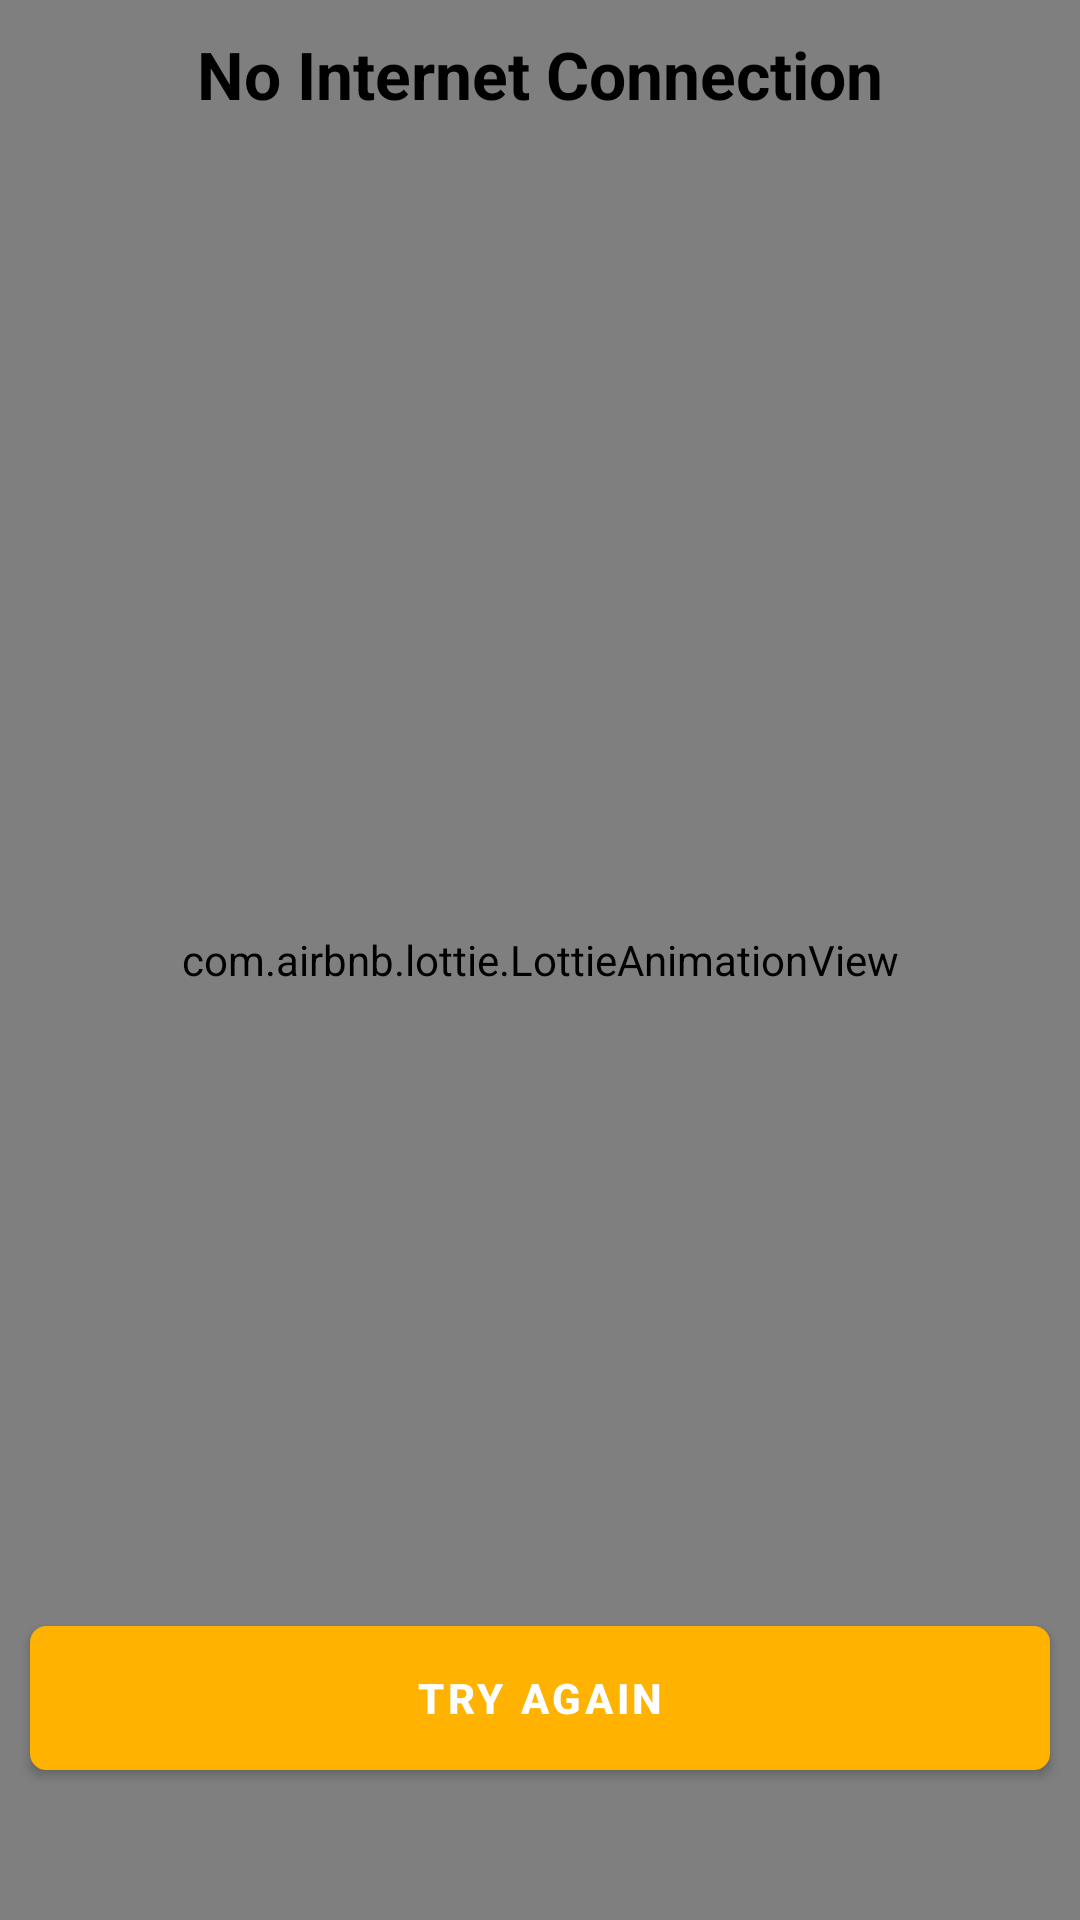

Reconstruct the res/layout file that produces this screen, plus the resources it refers to.
<!-- AndroidManifest.xml: application theme Theme.MirzaGhalibCollegeUser -->
<!-- res/layout/activity_no_internet.xml -->
<?xml version="1.0" encoding="utf-8"?>
<RelativeLayout xmlns:android="http://schemas.android.com/apk/res/android"
    xmlns:app="http://schemas.android.com/apk/res-auto"
    xmlns:tools="http://schemas.android.com/tools"
    android:layout_width="match_parent"
    android:layout_height="match_parent"
    android:background="@color/white"
    android:orientation="vertical"
    tools:context=".activity.NoInternetActivity">

    <com.airbnb.lottie.LottieAnimationView
        android:id="@+id/animationView"
        android:layout_width="match_parent"
        android:layout_height="match_parent"
        app:lottie_autoPlay="true"
        app:lottie_loop="true"
        app:lottie_rawRes="@raw/no_connection" />

    <TextView
        android:id="@+id/no_internet_text"
        android:layout_width="match_parent"
        android:layout_height="wrap_content"
        android:gravity="center"
        android:layout_margin="10dp"
        android:text="@string/no_internet_connection"
        android:textColor="@color/black"
        android:textSize="22sp"
        android:textStyle="bold" />

    <com.google.android.material.button.MaterialButton
        android:layout_width="match_parent"
        android:layout_height="wrap_content"
        android:id="@+id/tryBtn"
        android:textStyle="bold"
        android:background="@drawable/textbox"
        android:text="@string/try_again"
        android:layout_marginBottom="50dp"
        android:layout_alignParentBottom="true"
        android:layout_marginStart="10dp"
        android:layout_marginEnd="10dp"
        />

</RelativeLayout>
<!-- resources referenced by this layout -->
<resources>
  <color name="black">#FF000000</color>
  <color name="white">#FFFFFFFF</color>
  <!-- drawable textbox (drawable) -->
  <?xml version="1.0" encoding="utf-8"?>
  <shape android:shape="rectangle" xmlns:android="http://schemas.android.com/apk/res/android">
  
      <solid android:color="@color/white"/>
      <corners android:radius="5dp"/>
      <stroke android:color="#808080" android:width="1dp"/>
  
  </shape>
  <string name="no_internet_connection">No Internet Connection</string>
  <string name="try_again">Try Again</string>
  <style name="Theme.MirzaGhalibCollegeUser" parent="Theme.MaterialComponents.DayNight.DarkActionBar">
      
      <item name="colorPrimary">@color/yellow</item>
      <item name="colorPrimaryVariant">#DBA320</item>
      <item name="colorOnPrimary">@color/white</item>
      
      <item name="colorSecondary">@color/yellow</item>
      <item name="colorSecondaryVariant">@color/yellow</item>
      <item name="colorOnSecondary">@color/black</item>
      
      <item name="android:statusBarColor">?attr/colorPrimaryVariant</item>
      
  </style>
  <color name="yellow">#ffb300</color>
</resources>
